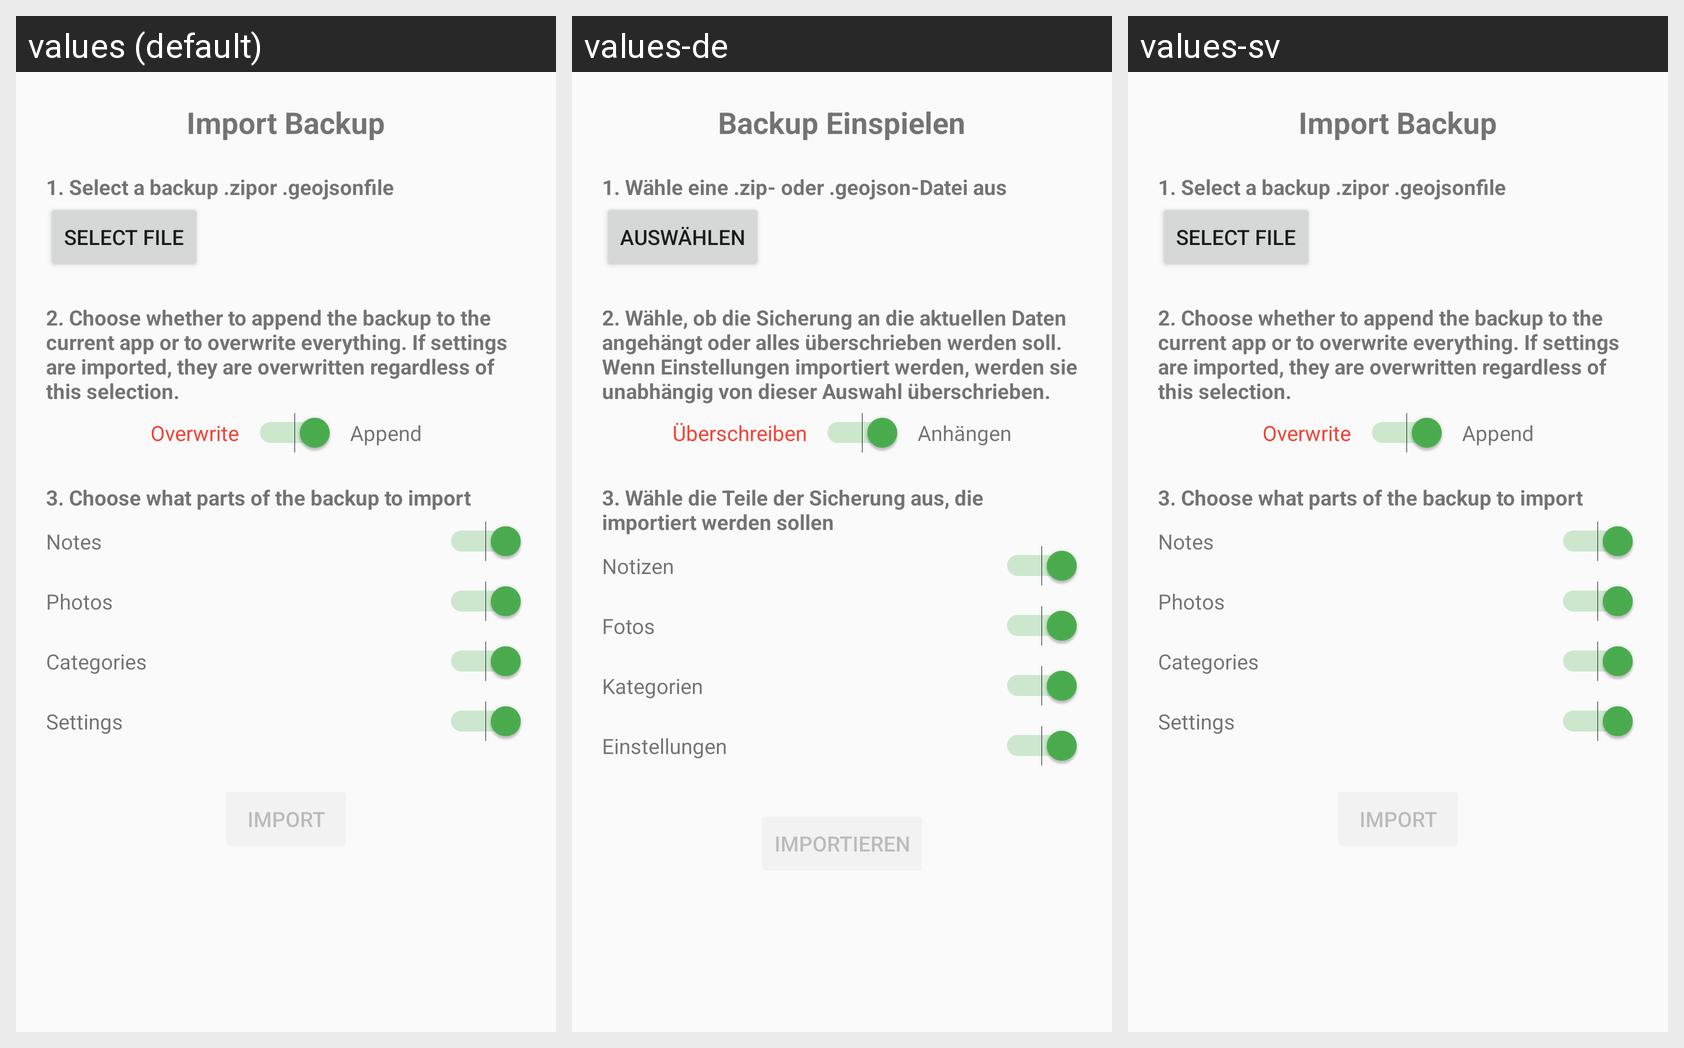

Translations of the strings shown on this Android screen, per locale in the grid:
Android screen res/layout/import_dialog.xml rendered under 3 locales, left to right: values (default), values-de, values-sv. Device: Nexus 5 (rendered at 1080×1920; each locale shown at half size, 540×960, under a caption strip naming it); theme Theme.GeoNotes.
Other locales in the repository, not shown: values-cs, values-es, values-fr, values-hu, values-it, values-nl.
Strings drawn on this screen, with the default value and each locale's value (text and hints the layout hard-codes, and strings that could not be matched under every locale, appear in the picture but are not listed):

import_title
  values: Import Backup
  values-de: Backup Einspielen
  values-sv: Import Backup

import_file_chooser_title
  values: 1. Select a backup .zipor .geojsonfile
  values-de: 1. Wähle eine .zip- oder .geojson-Datei aus
  values-sv: 1. Select a backup .zipor .geojsonfile

import_file_chooser
  values: Select file
  values-de: Auswählen
  values-sv: Select file

import_overwrite_append
  values: 2. Choose whether to append the backup to the current app or to overwrite everything. If settings are imported, they are overwritten regardless of this selection.
  values-de: 2. Wähle, ob die Sicherung an die aktuellen Daten angehängt oder alles überschrieben werden soll. Wenn Einstellungen importiert werden, werden sie unabhängig von dieser Auswahl überschrieben.
  values-sv: 2. Choose whether to append the backup to the current app or to overwrite everything. If settings are imported, they are overwritten regardless of this selection.

import_append
  values: Overwrite
  values-de: Überschreiben
  values-sv: Overwrite

import_overwrite
  values: Append
  values-de: Anhängen
  values-sv: Append

import_what_to_import
  values: 3. Choose what parts of the backup to import
  values-de: 3. Wähle die Teile der Sicherung aus, die importiert werden sollen
  values-sv: 3. Choose what parts of the backup to import

import_notes
  values: Notes
  values-de: Notizen
  values-sv: Notes

import_photos
  values: Photos
  values-de: Fotos
  values-sv: Photos

import_categories
  values: Categories
  values-de: Kategorien
  values-sv: Categories

import_settings
  values: Settings
  values-de: Einstellungen
  values-sv: Settings

import_start
  values: Import
  values-de: Importieren
  values-sv: Import
